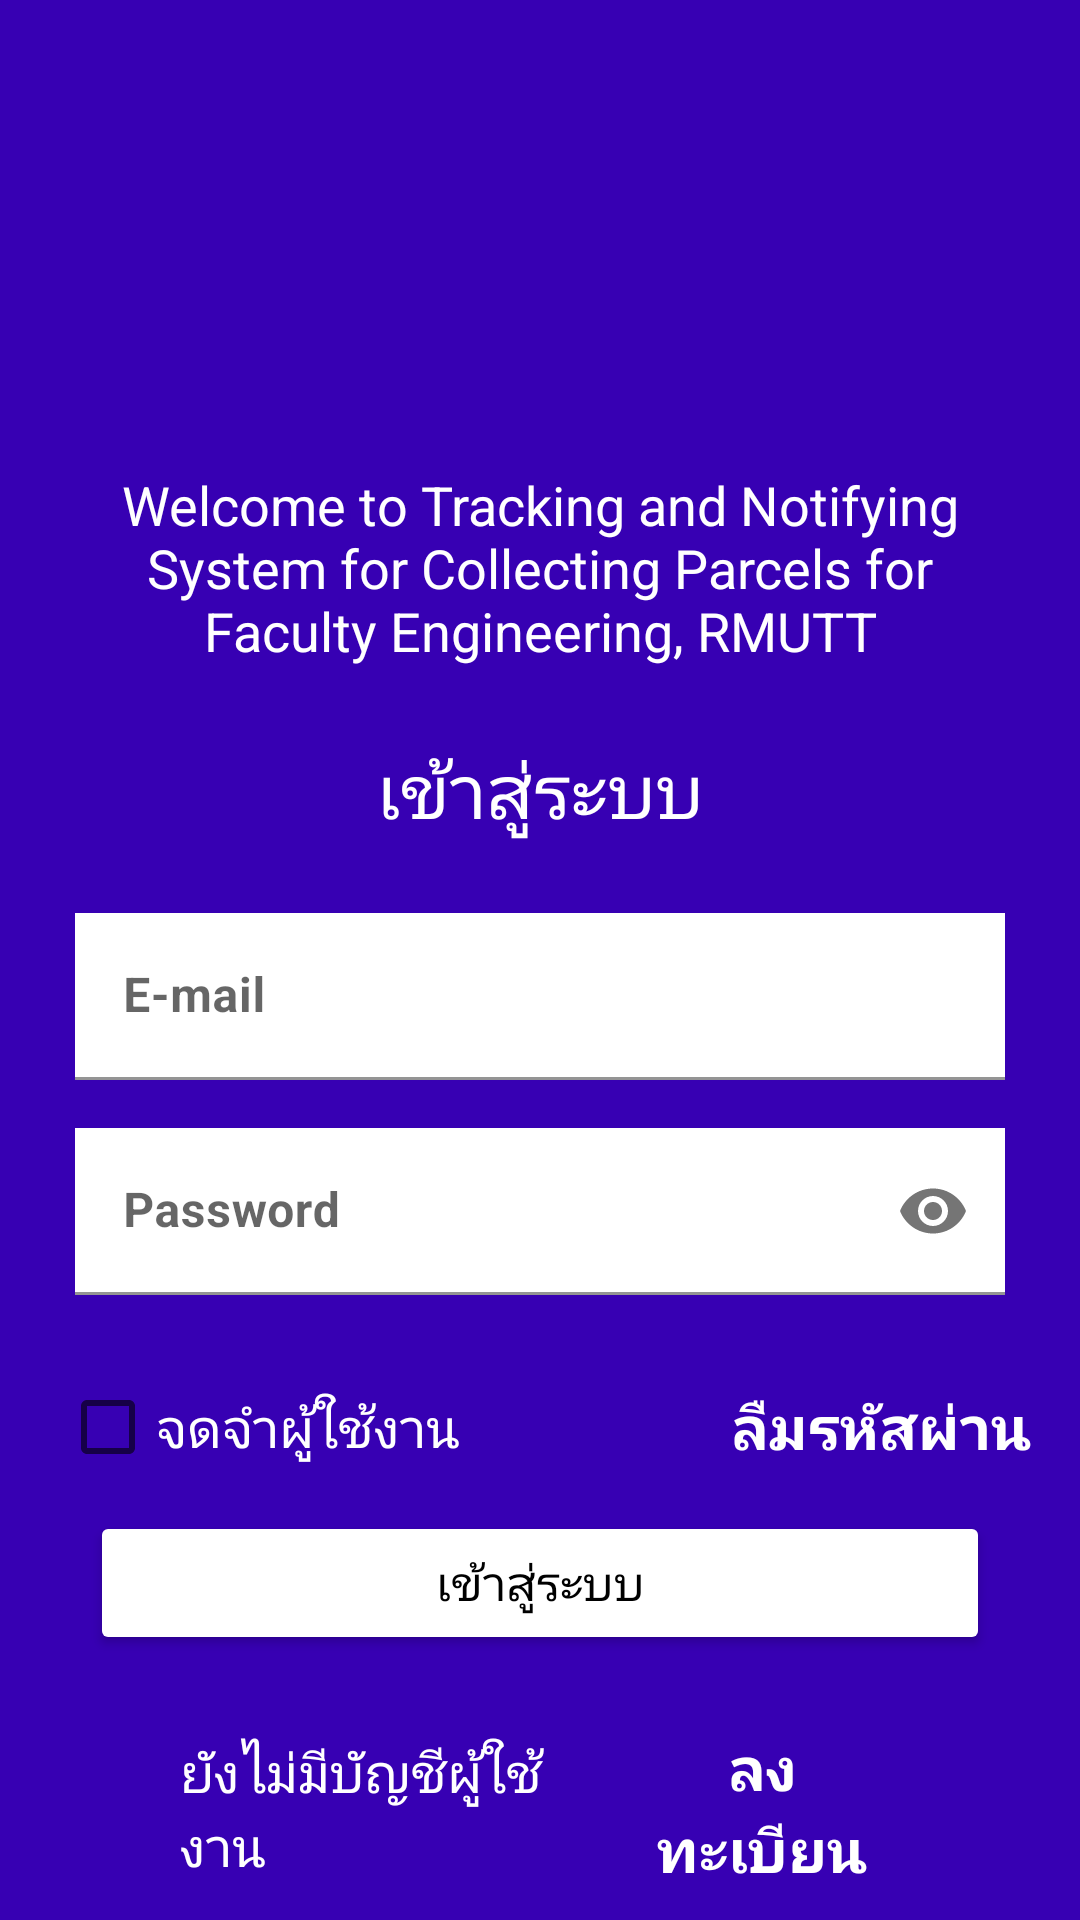

This screen was rendered from an Android layout file. Write that file and the resources it references.
<!-- AndroidManifest.xml: application theme Theme.Tnscpe -->
<!-- res/layout/activity_main.xml -->
<?xml version="1.0" encoding="utf-8"?>
<androidx.constraintlayout.widget.ConstraintLayout xmlns:android="http://schemas.android.com/apk/res/android"
    xmlns:app="http://schemas.android.com/apk/res-auto"
    xmlns:tools="http://schemas.android.com/tools"
    android:layout_width="match_parent"
    android:layout_height="match_parent"
    android:background="#3700B3">

    <ImageView
        android:id="@+id/imageView2"
        android:layout_width="match_parent"
        android:layout_height="100dp"
        android:layout_marginTop="32dp"
        android:src="@drawable/rmutt"
        app:layout_constraintTop_toTopOf="parent" />

    <TextView
        android:id="@+id/welcome_sentence"
        android:layout_width="0dp"
        android:layout_height="74dp"
        android:layout_marginStart="25dp"
        android:layout_marginTop="24dp"
        android:layout_marginEnd="25dp"
        android:fontFamily="sans-serif"
        android:text="@string/welcome_sentence"
        android:textAppearance="@style/TextAppearance.AppCompat.Body1"
        android:textColor="@color/white"
        android:textSize="18sp"
        android:textStyle="normal"
        android:textAlignment="center"
        app:layout_constraintEnd_toEndOf="parent"
        app:layout_constraintStart_toStartOf="parent"
        app:layout_constraintTop_toBottomOf="@+id/imageView2" />

    <TextView
        android:id="@+id/text_sign_in"
        android:layout_width="wrap_content"
        android:layout_height="wrap_content"
        android:layout_marginStart="25dp"
        android:layout_marginTop="16dp"
        android:layout_marginEnd="25dp"
        android:fontFamily="sans-serif"
        android:text="@string/sign_in"
        android:textAppearance="@style/TextAppearance.AppCompat.Display1"
        android:textColor="@color/white"
        android:textSize="25sp"
        app:layout_constraintEnd_toEndOf="parent"
        app:layout_constraintStart_toStartOf="parent"
        app:layout_constraintTop_toBottomOf="@+id/welcome_sentence" />

    <com.google.android.material.textfield.TextInputLayout
        android:id="@+id/layout_email_input"
        android:layout_width="match_parent"
        android:layout_height="wrap_content"
        android:layout_marginStart="25dp"
        android:layout_marginTop="24dp"
        android:layout_marginEnd="25dp"
        android:hint="@string/input_email"
        app:layout_constraintEnd_toEndOf="parent"
        app:layout_constraintStart_toStartOf="parent"
        app:layout_constraintTop_toBottomOf="@+id/text_sign_in">

        <com.google.android.material.textfield.TextInputEditText
            android:id="@+id/input_email"
            android:layout_width="match_parent"
            android:layout_height="wrap_content"
            android:background="@color/white"
            android:inputType="textEmailAddress"
            android:textStyle="bold" />

    </com.google.android.material.textfield.TextInputLayout>

    <com.google.android.material.textfield.TextInputLayout
        android:id="@+id/layout_password_input"
        android:layout_width="0dp"
        android:layout_height="wrap_content"
        android:layout_marginStart="25dp"
        android:layout_marginTop="16dp"
        android:layout_marginEnd="25dp"
        android:hint="@string/input_password"
        app:endIconMode="password_toggle"
        app:layout_constraintEnd_toEndOf="parent"
        app:layout_constraintStart_toStartOf="parent"
        app:layout_constraintTop_toBottomOf="@+id/layout_email_input">

        <com.google.android.material.textfield.TextInputEditText
            android:id="@+id/input_password"
            android:layout_width="match_parent"
            android:layout_height="wrap_content"
            android:background="@color/white"
            android:inputType="textPassword"
            android:textStyle="bold" />

    </com.google.android.material.textfield.TextInputLayout>

    <LinearLayout
        android:id="@+id/linearLayout2"
        android:layout_width="0dp"
        android:layout_height="wrap_content"
        android:layout_marginTop="20dp"
        android:gravity="center"
        android:orientation="horizontal"
        app:layout_constraintEnd_toEndOf="parent"
        app:layout_constraintStart_toStartOf="parent"
        app:layout_constraintTop_toBottomOf="@+id/layout_password_input"
        tools:ignore="MissingConstraints">

        <CheckBox
            android:id="@+id/checkbox_rememberme"
            style="@style/Widget.AppCompat.CompoundButton.CheckBox"
            android:layout_width="wrap_content"
            android:layout_height="wrap_content"
            android:layout_marginStart="20dp"
            android:layout_weight="1"
            android:fontFamily="sans-serif-medium"
            android:text="@string/checkbox_rememberme"
            android:textColor="@color/white"
            android:textSize="18sp" />

        <TextView
            android:id="@+id/text_forgetpassword"
            android:layout_width="13dp"
            android:layout_height="wrap_content"
            android:layout_marginEnd="15dp"
            android:layout_weight="1"
            android:fontFamily="sans-serif"
            android:text="@string/text_forgetpassword"
            android:textAlignment="center"
            android:textColor="@color/white"
            android:textSize="20sp"
            android:textStyle="bold" />
    </LinearLayout>

    <Button
        android:id="@+id/button_sign_in"
        android:layout_width="match_parent"
        android:layout_height="wrap_content"
        android:layout_marginStart="30dp"
        android:layout_marginTop="4dp"
        android:layout_marginEnd="30dp"
        android:backgroundTint="#FFFFFF"
        android:fontFamily="sans-serif-medium"
        android:text="@string/sign_in"
        android:textAlignment="center"
        android:textColor="@color/black"
        android:textSize="16sp"
        app:layout_constraintEnd_toEndOf="parent"
        app:layout_constraintHorizontal_bias="1.0"
        app:layout_constraintStart_toStartOf="parent"
        app:layout_constraintTop_toBottomOf="@+id/linearLayout2" />

    <LinearLayout
        android:id="@+id/linearLayout"
        android:layout_width="0dp"
        android:layout_height="wrap_content"
        android:layout_marginTop="24dp"
        android:gravity="center"
        android:orientation="horizontal"
        app:layout_constraintEnd_toEndOf="parent"
        app:layout_constraintStart_toStartOf="parent"
        app:layout_constraintTop_toBottomOf="@+id/button_sign_in">

        <TextView
            android:id="@+id/text_never_sign_up"
            android:layout_width="wrap_content"
            android:layout_height="wrap_content"
            android:layout_marginStart="60sp"
            android:layout_weight="1"
            android:fontFamily="sans-serif"
            android:text="@string/text_never_sign_up"
            android:textColor="@color/white"
            android:textSize="18sp" />

        <TextView
            android:id="@+id/link_sign_up"
            android:layout_width="wrap_content"
            android:layout_height="wrap_content"
            android:layout_marginEnd="60sp"
            android:layout_weight="1"
            android:fontFamily="sans-serif"
            android:text="@string/sign_up"
            android:textAlignment="center"
            android:textColor="@color/white"
            android:textSize="20sp"
            android:textStyle="bold" />
    </LinearLayout>

    
    
    
    
    
    
    
    
    
    
    
    
    
    

    
    
    
    
    
    
    
    
    
    
    
    
    

</androidx.constraintlayout.widget.ConstraintLayout>
<!-- resources referenced by this layout -->
<resources>
  <string name="checkbox_rememberme">จดจำผู้ใช้งาน</string>
  <string name="input_email">E-mail</string>
  <string name="input_password">Password</string>
  <string name="sign_in">เข้าสู่ระบบ</string>
  <string name="sign_in_or">หรือ</string>
  <string name="sign_up">ลงทะเบียน</string>
  <string name="text_forgetpassword">ลืมรหัสผ่าน</string>
  <string name="text_never_sign_up">ยังไม่มีบัญชีผู้ใช้งาน</string>
  <string name="welcome_sentence">Welcome to Tracking and Notifying System for Collecting Parcels for Faculty Engineering, RMUTT</string>
  <style name="Theme.Tnscpe" parent="Theme.MaterialComponents.DayNight.DarkActionBar">
          
          <item name="colorPrimary">@color/purple_500</item>
          <item name="colorPrimaryVariant">@color/purple_700</item>
          <item name="colorOnPrimary">@color/white</item>
          
          <item name="colorSecondary">@color/teal_200</item>
          <item name="colorSecondaryVariant">@color/teal_700</item>
          <item name="colorOnSecondary">@color/black</item>
          
          <item name="android:statusBarColor" tools:targetApi="l">?attr/colorPrimaryVariant</item>
          
      </style>
  <!-- not gathered from this repository: default colours our renderer supplied (Android Studio template values) -->
  <color name="purple_500">#FF6200EE</color>
  <color name="purple_700">#FF3700B3</color>
  <color name="teal_200">#FF03DAC5</color>
  <color name="teal_700">#FF018786</color>
  <color name="black">#FF000000</color>
  <color name="white">#FFFFFFFF</color>
</resources>
